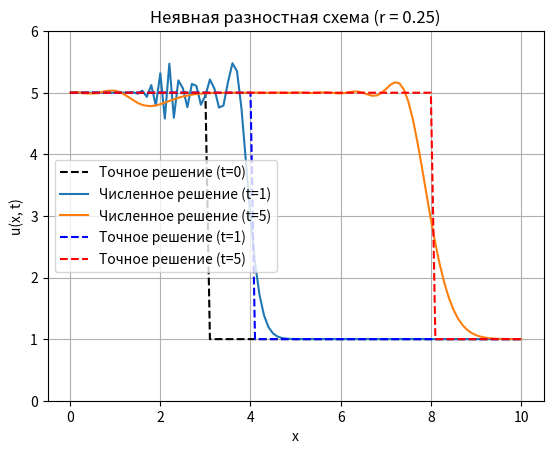
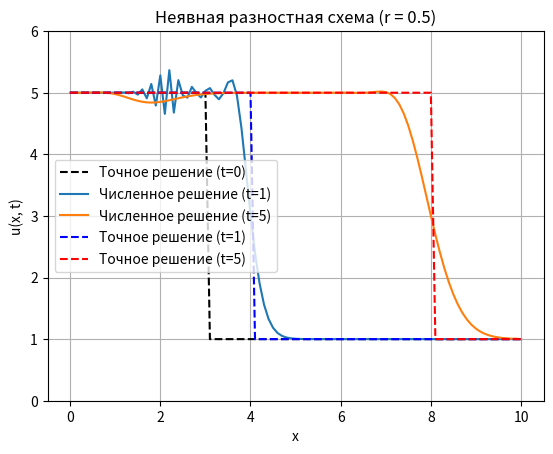
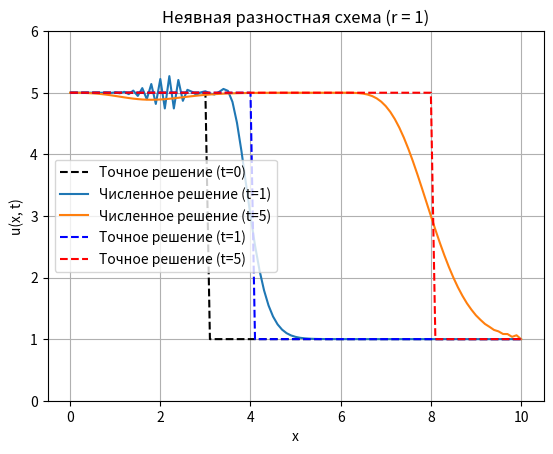
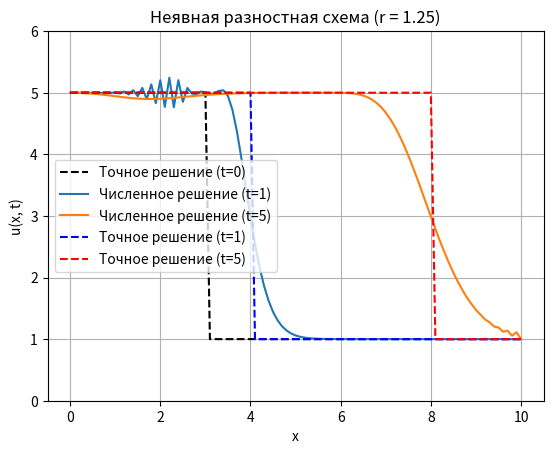

The matplotlib source for these figures, in order:
import numpy as np
import matplotlib.pyplot as plt

L = 10
h = 0.1  # Шаг по пространству
x = np.arange(0, L + h, h)
N = len(x)  # Количество узлов по пространству

def init(x):
    u = np.zeros_like(x)
    for i in range(0, len(x)):
        if x[i] <= 3.0:
            u[i] = 5.0
        else:
            u[i] = 1.0
    return u

def find_solution(x, t):
    u = np.zeros_like(x)
    for i in range(0, len(x)):
        if x[i] - t <= 3.0:
            u[i] = 5.0
        else:
            u[i] = 1.0
    return u

def godunov_scheme(u, r):
    next = np.zeros_like(u)
    next[0] = u[0]
    for i in range(1, N):
        next[i] = u[i] * (1 - r) + u[i - 1] * r
    return next

# Метод прогонки
def tridiagonal_solve(a, b, c, d):
    # a - нижняя диагональ, b -главная диагональ, c - верхняя диагональ.
    # d - правая часть
    n = len(d)
    alpha = np.zeros(n)
    beta = np.zeros(n)
    x = np.zeros(n)
    
     # Прямой ход
    beta[0] = d[0] / b[0]
    alpha[0] = -c[0] / b[0]

    for i in range(1, n - 1):
        tmp = b[i] + a[i] * alpha[i - 1]
        alpha[i] = -c[i] / tmp
        beta[i] = (d[i] - a[i] * beta[i - 1]) / tmp

    tmp = b[-1] + a[-1] * alpha[-2]
    beta[-1] = (d[-1] - a[-1] * beta[-2]) / tmp

    # Обратный ход
    x[-1] = beta[-1]
    for i in range(n - 2, -1, -1):
        x[i] = alpha[i] * x[i + 1] + beta[i]

    return x

def scheme(u, r):
    n = len(u)
    a = np.full(n, -r/2)
    b = np.full(n, 1.0)
    c = np.full(n, r/2)
    a[0] = 0
    c[-1] = 0
    c[0] = 0
    a[-1] = 0

    next = tridiagonal_solve(a, b, c, u)
    return next

r_array = [0.25, 0.5, 1, 1.25]
tay_array = [r * h for r in r_array]

time_points_array = [1, 5]

for r, tay in zip(r_array, tay_array):
    plt.figure()
    plt.plot(x, init(x), 'k--', label='Точное решение (t=0)')
    
    for time_point in time_points_array:
        u = init(x)
        iters = int(time_point / tay)
        for i in range(iters):
            # u = godunov_scheme(u, r)
            u = scheme(u, r)
        plt.plot(x, u, label=f'Численное решение (t={time_point})')

    plt.plot(x, find_solution(x, 1), 'b--', label=f'Точное решение (t=1)')
    plt.plot(x, find_solution(x, 5), 'r--', label=f'Точное решение (t=5)')
    
    # plt.title(f'Схема Годунова (r = {r})')
    plt.title(f'Неявная разностная схема (r = {r})')
    plt.xlabel('x')
    plt.ylabel('u(x, t)')
    plt.ylim(0, 6)
    plt.legend()
    plt.grid()
    plt.show()